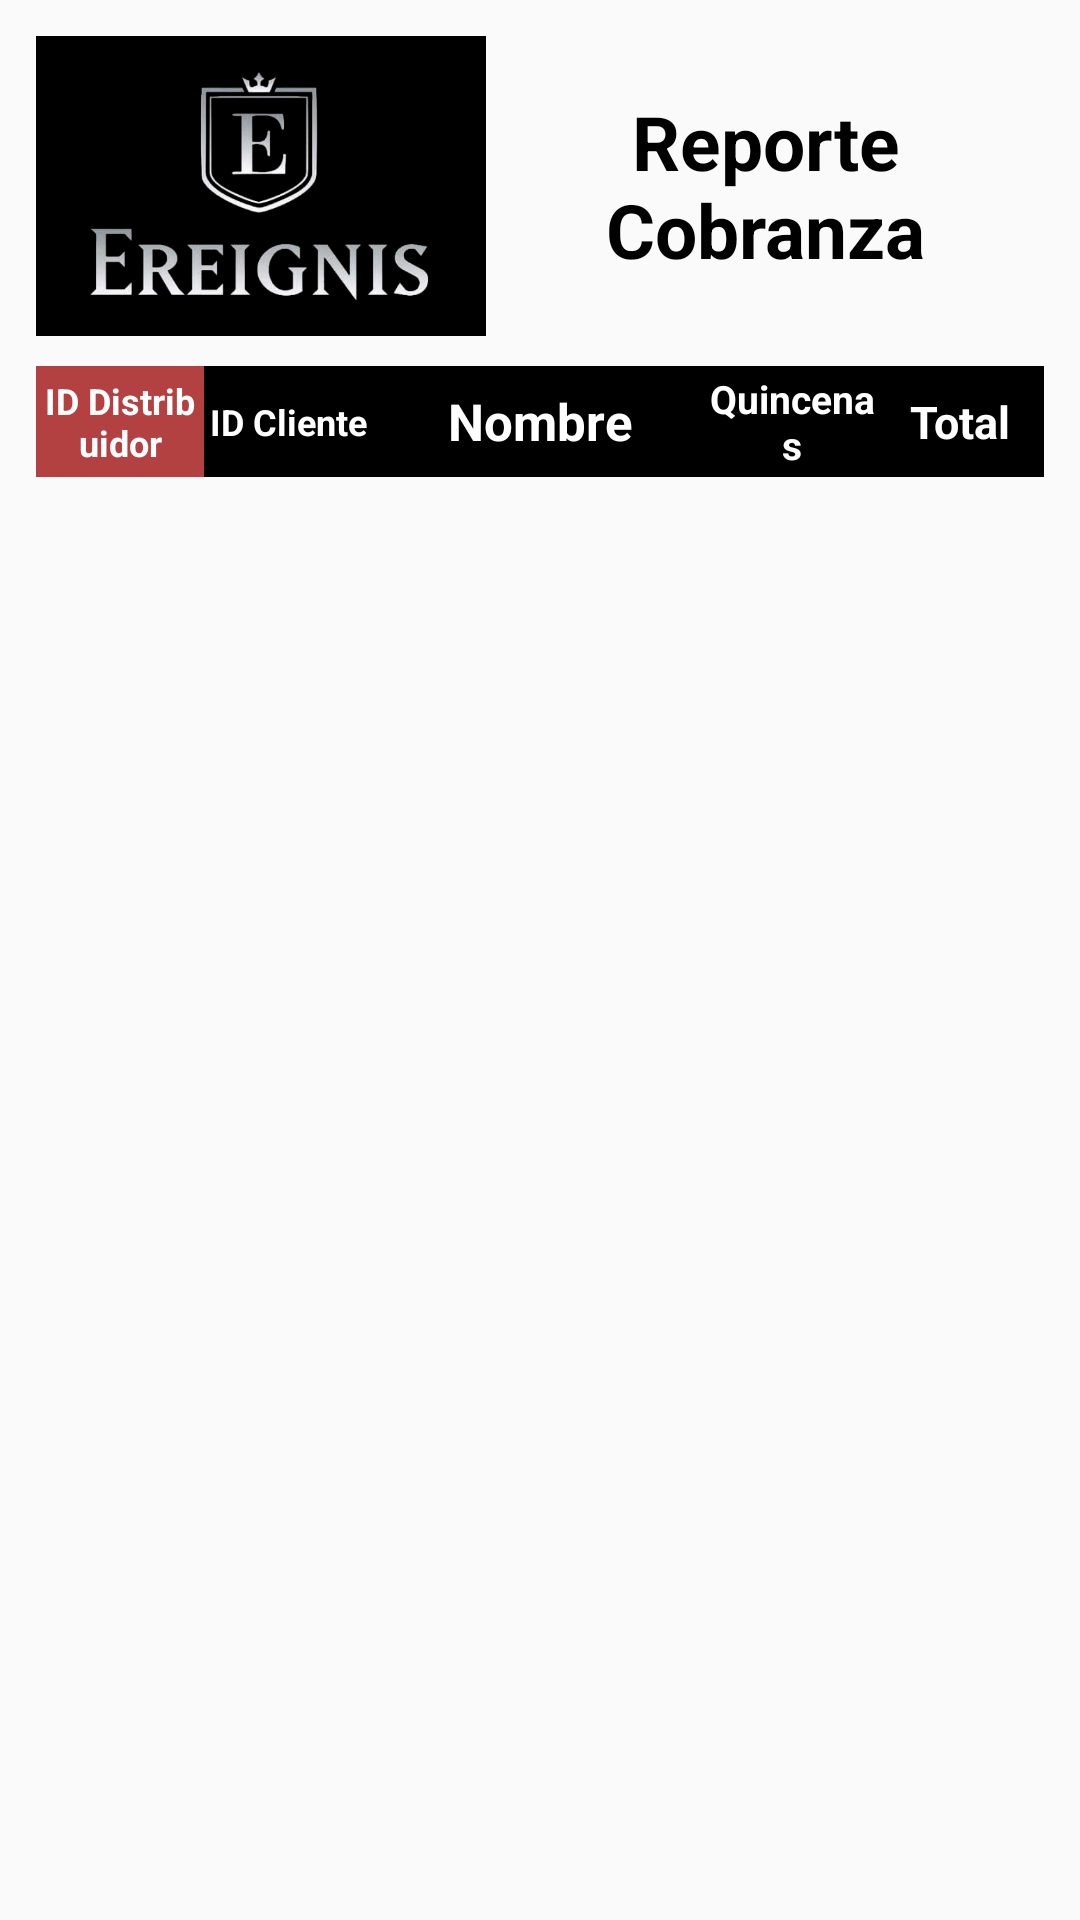

This screen was rendered from an Android layout file. Write that file and the resources it references.
<!-- AndroidManifest.xml: application theme AppTheme -->
<!-- res/layout/reporte_cobranza.xml -->
<?xml version="1.0" encoding="utf-8"?>
<FrameLayout
    xmlns:app="http://schemas.android.com/apk/res-auto"
    xmlns:android="http://schemas.android.com/apk/res/android"
    android:layout_width="match_parent"
    android:layout_height="match_parent"
    android:orientation="vertical"
    android:padding="12dp">

    <android.support.v4.widget.NestedScrollView
        android:id="@+id/bottom_sheet"
        android:layout_width="match_parent"
        android:layout_height="wrap_content"
        app:behavior_hideable="false"
        app:behavior_peekHeight="0dp">

        <LinearLayout
            android:layout_width="match_parent"
            android:layout_height="match_parent"
            android:orientation="vertical">

        <LinearLayout
            android:layout_width="match_parent"
            android:layout_height="match_parent"
            android:orientation="horizontal">

            <ImageView
                android:background="#000"
                android:layout_width="150dp"
                android:layout_height="100dp"
                android:src="@drawable/logo"
                android:scaleType="fitStart"/>

            <TextView
                android:layout_width="match_parent"
                android:layout_height="match_parent"
                android:gravity="center"
                android:text="Reporte Cobranza"
                android:textAlignment="center"
                android:textColor="#000"
                android:textSize="25sp"
                android:textStyle="bold"/>

        </LinearLayout>

        <LinearLayout
            android:layout_marginTop="10dp"
            android:layout_width="match_parent"
            android:layout_height="match_parent"
            android:orientation="horizontal"
            android:weightSum="6"
            android:background="#000">

            <TextView
                android:background="#B44141"
                android:textStyle="bold"
                android:textSize="12sp"
                android:textAlignment="center"
                android:layout_width="0dp"
                android:layout_weight="1"
                android:gravity="center"
                android:layout_height="match_parent"
                android:text="ID Distribuidor"
                android:textColor="#fff"/>

            <TextView
                android:textStyle="bold"
                android:textSize="12sp"
                android:textAlignment="center"
                android:layout_width="0dp"
                android:layout_weight="1"
                android:gravity="center"
                android:layout_height="match_parent"
                android:text="ID Cliente"
                android:textColor="#fff"/>

            <TextView
                android:textStyle="bold"
                android:textSize="17sp"
                android:textAlignment="center"
                android:layout_width="0dp"
                android:layout_weight="2"
                android:gravity="center"
                android:layout_height="match_parent"
                android:text="Nombre"
                android:textColor="#fff"/>

            <TextView
                android:textStyle="bold"
                android:textSize="13sp"
                android:textAlignment="center"
                android:layout_width="0dp"
                android:layout_weight="1"
                android:gravity="center"
                android:layout_height="match_parent"
                android:text="Quincenas"
                android:textColor="#fff"/>

            <TextView
                android:textStyle="bold"
                android:textSize="15sp"
                android:textAlignment="center"
                android:layout_width="0dp"
                android:layout_weight="1"
                android:gravity="center"
                android:layout_height="match_parent"
                android:text="Total"
                android:textColor="#fff"/>

        </LinearLayout>

            <android.support.v7.widget.RecyclerView
                android:layout_width="match_parent"
                android:layout_height="wrap_content"
                android:id="@+id/rv_reporte_cobranza"
                android:scrollbars="vertical"/>

        </LinearLayout>

    </android.support.v4.widget.NestedScrollView>

</FrameLayout>
<!-- resources referenced by this layout -->
<resources>
  <!-- drawable logo: png bitmap (drawable, 61184 bytes) -->
  <style name="AppTheme" parent="Theme.AppCompat.Light.DarkActionBar">
          
          <item name="colorPrimary">@color/colorPrimary</item>
          <item name="colorPrimaryDark">@color/colorPrimaryDark</item>
          <item name="colorAccent">@color/colorAccent</item>
      </style>
  <color name="colorPrimary">#9E9E9E</color>
  <color name="colorPrimaryDark">#000000</color>
  <color name="colorAccent">#0062F1</color>
</resources>
